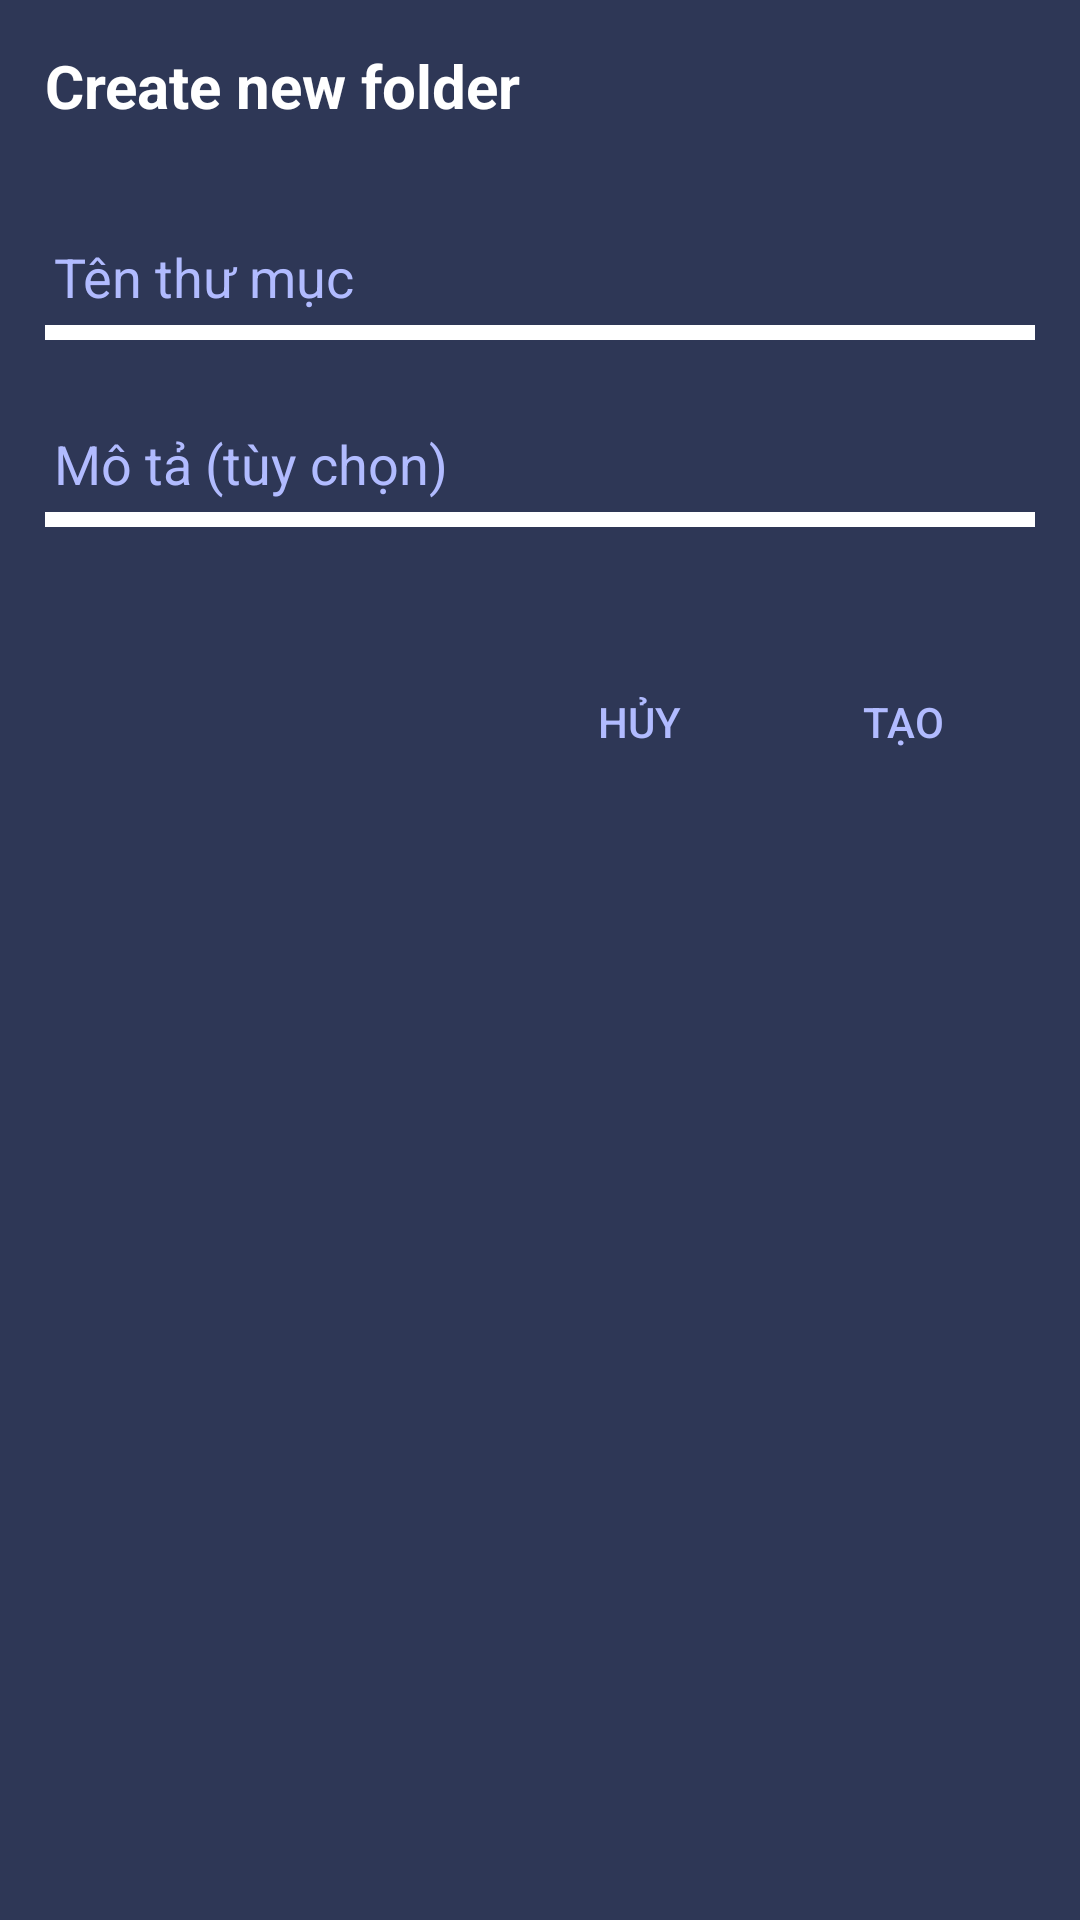

Produce the Android XML layout that renders to this screen, including the resource entries it uses.
<!-- AndroidManifest.xml: application theme Theme.Flashcard -->
<!-- res/layout/create_folder_dialog.xml -->
<?xml version="1.0" encoding="utf-8"?>
<LinearLayout xmlns:android="http://schemas.android.com/apk/res/android"
    android:orientation="vertical"
    android:layout_marginHorizontal="15dp"
    android:layout_width="match_parent"
    android:padding="15dp"
    xmlns:app="http://schemas.android.com/apk/res-auto"
    android:background="@color/secondary_color"
    android:layout_height="match_parent">
    <TextView
        android:textSize="20sp"
        android:textColor="@color/white"
        android:textStyle="bold"
        android:text="Create new folder"
        android:layout_width="wrap_content"
        android:layout_marginBottom="15dp"
        android:layout_height="wrap_content"/>

    <EditText
        android:layout_marginTop="20dp"
        android:textSize="18sp"
        android:id="@+id/folderNameEdt"
        android:textColorHint="@color/tertiary_text_color"
        android:hint="Tên thư mục"
        android:textColor="@color/white"
        android:background="@drawable/custom_edit_text"
        android:layout_width="match_parent"
        android:layout_height="wrap_content"
        android:layout_marginBottom="15dp"/>
    <EditText
        android:layout_marginTop="10dp"
        android:textSize="18sp"
        android:id="@+id/folderDesc"
        android:textColorHint="@color/tertiary_text_color"
        android:hint="Mô tả (tùy chọn)"
        android:textColor="@color/white"
        android:background="@drawable/custom_edit_text"
        android:layout_width="match_parent"
        android:layout_height="wrap_content"
        android:layout_marginBottom="20dp"/>

    <LinearLayout
        android:layout_marginTop="20dp"
        android:gravity="end"
        android:layout_width="match_parent"
        android:layout_height="wrap_content">
        <Button
            android:id="@+id/createFolderCancelBtn"
            android:text="HỦY"
            android:background="@android:color/transparent"
            app:backgroundTint="@null"
            android:layout_width="wrap_content"
            android:layout_height="wrap_content"
            android:textColor="@color/tertiary_text_color"/>
        <Button
            android:id="@+id/createFolderBtn"
            android:text="TẠO"
            android:background="@android:color/transparent"
            app:backgroundTint="@null"
            android:layout_width="wrap_content"
            android:layout_height="wrap_content"
            android:textColor="@color/tertiary_text_color"/>
    </LinearLayout>
</LinearLayout>
<!-- resources referenced by this layout -->
<resources>
  <color name="secondary_color">#2E3756</color>
  <color name="tertiary_text_color">#B1BBFF</color>
  <color name="white">#FFFFFFFF</color>
  <!-- drawable custom_edit_text: vector/xml drawable (drawable, 2322 chars, omitted) -->
  <style name="Theme.Flashcard" parent="Theme.MaterialComponents.DayNight.NoActionBar.Bridge">
          
          <item name="colorPrimary">@color/primary_text_color</item>
          <item name="colorPrimaryVariant">@color/purple_700</item>
          <item name="colorAccent">@color/white</item>
          
          <item name="colorSecondary">@color/teal_200</item>
          <item name="colorSecondaryVariant">@color/teal_700</item>
          <item name="colorOnSecondary">@color/default_item</item>
          
          <item name="android:statusBarColor">?attr/colorPrimaryVariant</item>
          <item name="colorSurface">@color/secondary_indicator</item>
          
      </style>
  <color name="primary_text_color">#ffffff</color>
  <color name="purple_700">#FF3700B3</color>
  <color name="teal_200">#FF03DAC5</color>
  <color name="teal_700">#FF018786</color>
  <color name="default_item">#5F5E80</color>
  <color name="secondary_indicator">#DCDFE9</color>
</resources>
